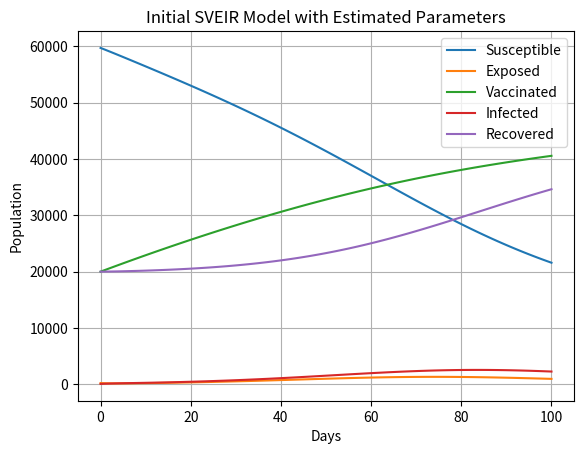

Recreate this plot in Python.
import matplotlib.pyplot as plt

'''
- graphs of dS/dt, dE/dt, dV/dt, dI/dt, and dR/dt show the rate of increase/decrease over time
- Constants:
  population (n), infectionRate, incubationRate, recoverRate, vaccinationRate
  intial values of S, E, V, I, R in the list
'''

# initial parameters based on COVID-19 estimates (Delta variant, mid-2021 with vaccines ) 
N = 100000; # number of people in the population
infectionRate = 0.35 
incubationRate = 0.2 # 5 days to become infected after exposure
recoverRate = 0.1 # 10 day infectious period
vaccinationRate = 0.005 # 0.5% of susceptibles getting vaccinated per day
# to do: find real CSV dataset for the parameters

days = 100

# lists with the initial values
susceptible = [59700]

exposed = [225]
vaccinated = [20000]
infected = [75]
recovered = [20000]
daysList = list(range(days+1))

for i in range(days):
    # calculating rate of change per day, respectively
    dS = -(infectionRate * infected[-1] * susceptible[-1])/N -vaccinationRate * susceptible [-1]
    dE = (infectionRate * infected[-1] * susceptible[-1]/N) - incubationRate * exposed [-1]
    dI = incubationRate * exposed[-1] - recoverRate * infected[-1]
    dV = vaccinationRate * susceptible[-1]
    dR = recoverRate * infected[-1]

    # adding new numbers to the list, which shows number of susceptible, infected, and recovered by day
    susceptible.append(susceptible[-1] + dS)
    exposed.append(exposed[-1] + dE)
    vaccinated.append(vaccinated[-1] + dV)
    infected.append(infected[-1] + dI)
    recovered.append(recovered[-1] + dR)

# graphing the lists using matplotlib
plt.plot(daysList, susceptible, label = "Susceptible")
plt.plot(daysList, exposed, label = "Exposed")
plt.plot(daysList, vaccinated, label = "Vaccinated")
plt.plot(daysList, infected, label = "Infected")
plt.plot(daysList, recovered, label = "Recovered")
plt.xlabel("Days")
plt.ylabel("Population")
plt.title("Initial SVEIR Model with Estimated Parameters")
plt.legend()
plt.grid(True)
plt.show()



    
